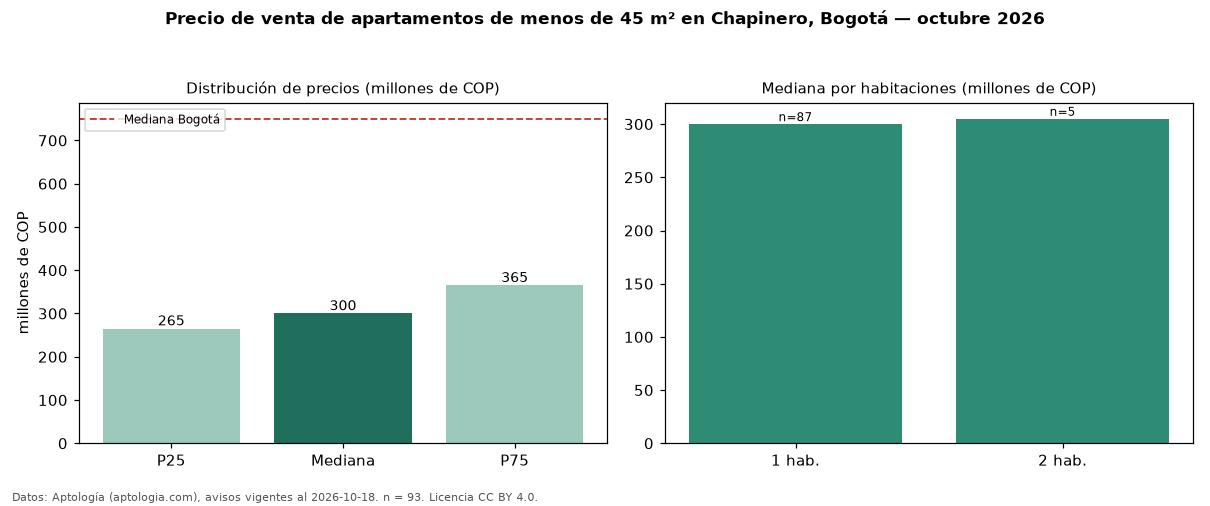

Data behind this chart, as committed beside it:
seccion, metrica, valor, moneda, n
filtro, area1, de menos de 45 m², , 93
precio, p25, 265000000, COP, 93
precio, mediana, 300000000, COP, 93
precio, p75, 365000000, COP, 93
precio, minimo, 175000000, COP, 93
precio, maximo, 636048000, COP, 93
m2, mediana_precio_m2, 10000000, COP, 90
m2, area_mediana_m2, 33.0, m2, 90
admin, mediana_admin_mes, 308850, COP, 80
banos, mediana_banos, 1.0, , 
parqueadero, pct_con_parqueadero, 46.9, %, 64
estrato, estrato_mas_frecuente, 4, , 88
habitaciones, 1, 300000000, COP, 87
habitaciones, 2, 305000000, COP, 5
ciudad, mediana_ciudad_referencia, 750000000, COP, 
ciudad, mediana_m2_ciudad, 7261905, COP, 
fuente, fecha_datos, 2026-10-18, , 
fuente, atribucion, https://www.aptologia.com/venta/bogota/c…, , 
fuente, licencia, CC BY 4.0, , 
